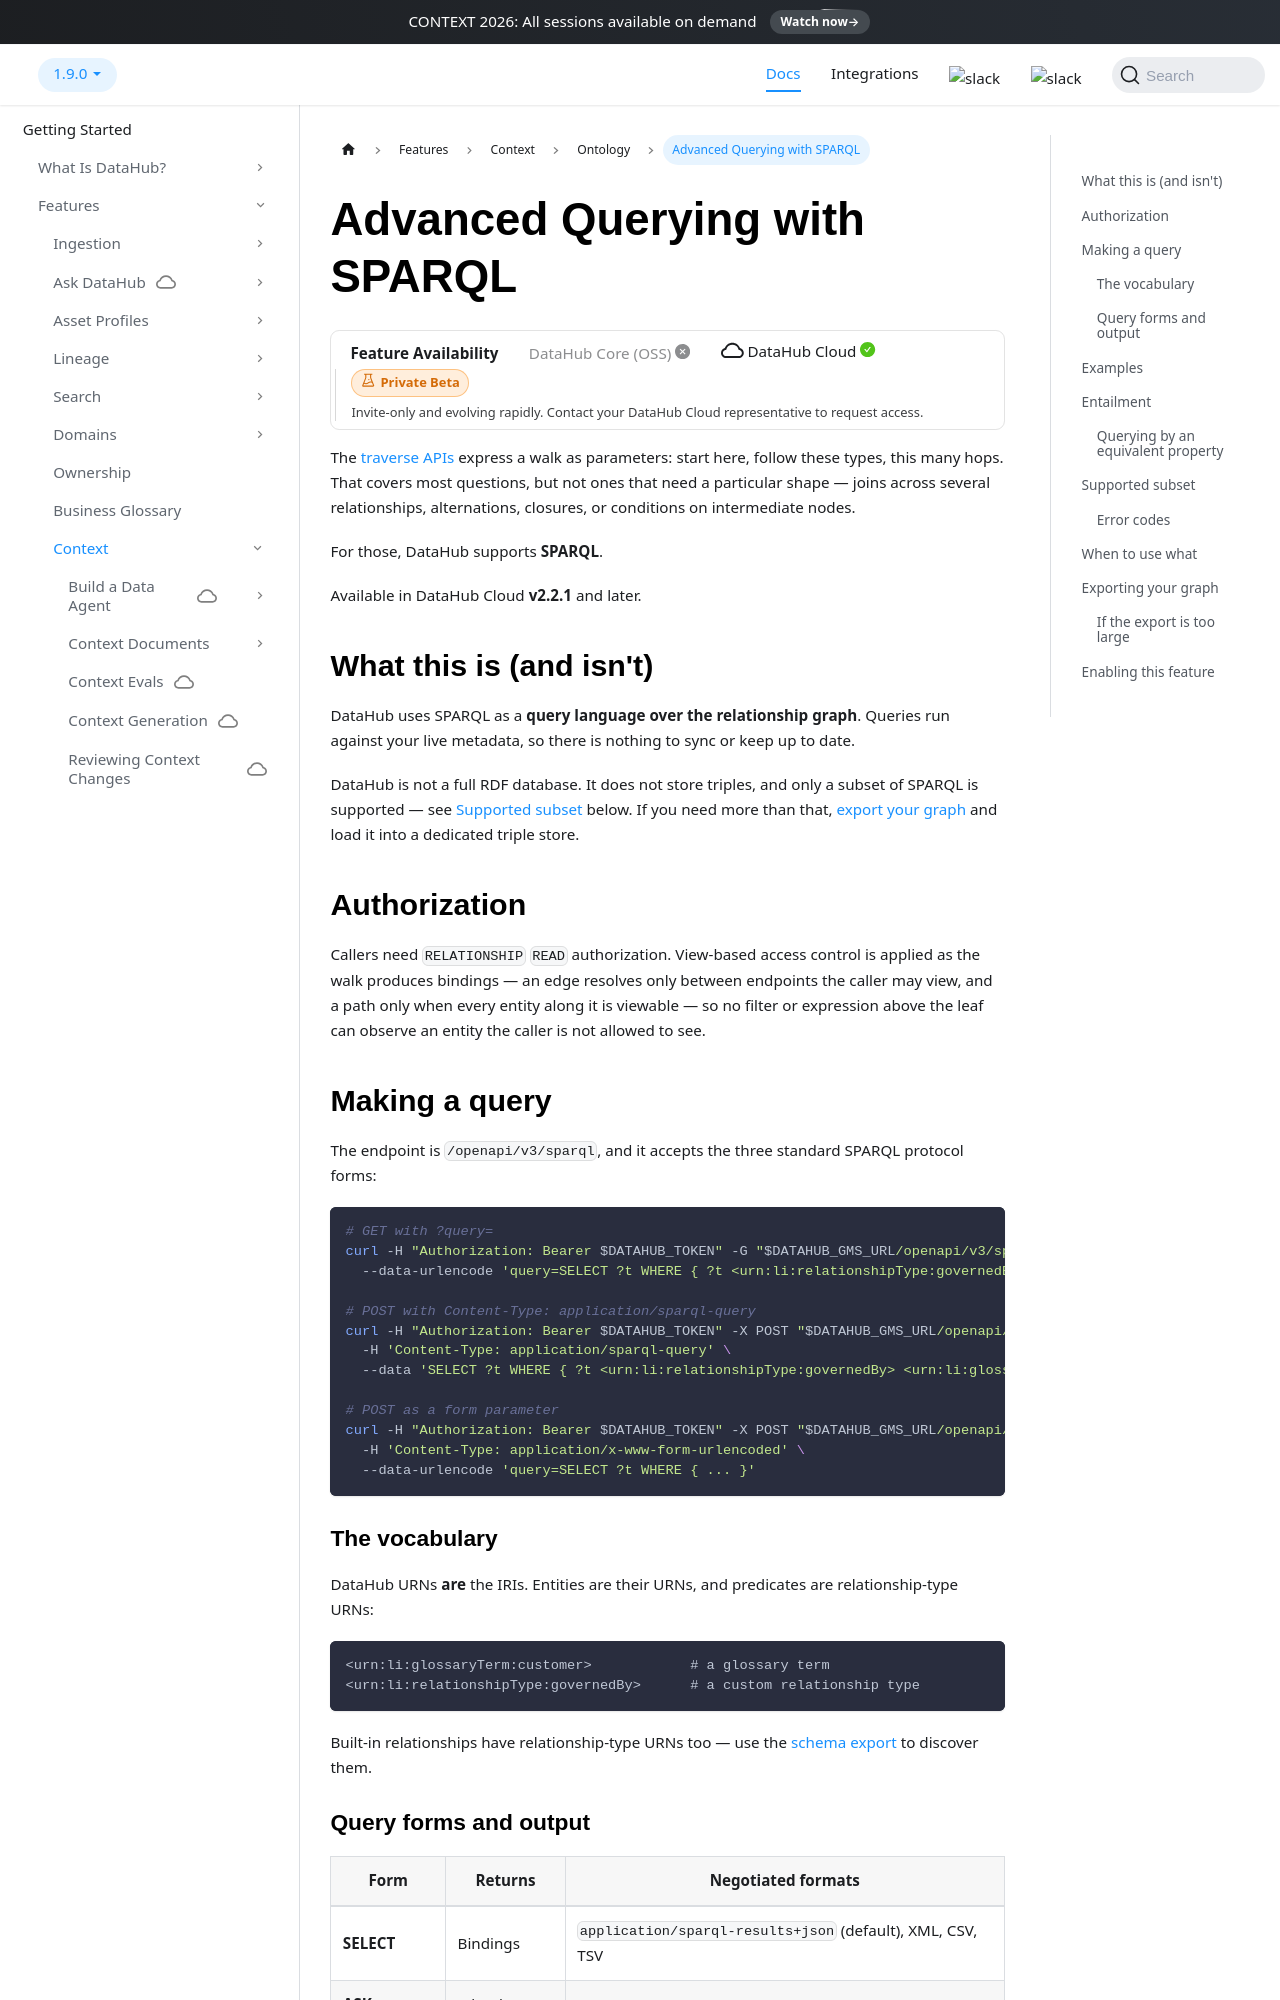

repository: acryldata/datahub · page: docs/features/feature-guides/ontology/sparql-api/index.html · generator: docusaurus

---
title: Advanced Querying with SPARQL
description: "Query DataHub's relationship graph with standard SPARQL — compiled at query time into DataHub's native graph walk, with no triple store and no materialization."
---

import FeatureAvailability from '@site/src/components/FeatureAvailability';

# Advanced Querying with SPARQL

<FeatureAvailability saasOnly stage="private-beta"/>

The [traverse APIs](querying-your-ontology.md) express a walk as parameters: start here, follow
these types, this many hops. That covers most questions, but not ones that need a particular shape —
joins across several relationships, alternations, closures, or conditions on intermediate nodes.

For those, DataHub supports **SPARQL**.

Available in DataHub Cloud **v2.2.1** and later.

## What this is (and isn't)

DataHub uses SPARQL as a **query language over the relationship graph**. Queries run against your
live metadata, so there is nothing to sync or keep up to date.

DataHub is not a full RDF database. It does not store triples, and only a subset of SPARQL is
supported — see [Supported subset](#supported-subset) below. If you need more than that,
[export your graph](#exporting-your-graph) and load it into a dedicated triple store.

## Authorization

Callers need `RELATIONSHIP` `READ` authorization. View-based access control is applied as the walk
produces bindings — an edge resolves only between endpoints the caller may view, and a path only
when every entity along it is viewable — so no filter or expression above the leaf can observe an
entity the caller is not allowed to see.

## Making a query

The endpoint is `/openapi/v3/sparql`, and it accepts the three standard SPARQL protocol forms:

```bash
# GET with ?query=
curl -H "Authorization: Bearer $DATAHUB_TOKEN" -G "$DATAHUB_GMS_URL/openapi/v3/sparql" \
  --data-urlencode 'query=SELECT ?t WHERE { ?t <urn:li:relationshipType:governedBy> <urn:li:glossaryTerm:gdpr> }'

# POST with Content-Type: application/sparql-query
curl -H "Authorization: Bearer $DATAHUB_TOKEN" -X POST "$DATAHUB_GMS_URL/openapi/v3/sparql" \
  -H 'Content-Type: application/sparql-query' \
  --data 'SELECT ?t WHERE { ?t <urn:li:relationshipType:governedBy> <urn:li:glossaryTerm:gdpr> }'

# POST as a form parameter
curl -H "Authorization: Bearer $DATAHUB_TOKEN" -X POST "$DATAHUB_GMS_URL/openapi/v3/sparql" \
  -H 'Content-Type: application/x-www-form-urlencoded' \
  --data-urlencode 'query=SELECT ?t WHERE { ... }'
```

### The vocabulary

DataHub URNs **are** the IRIs. Entities are their URNs, and predicates are relationship-type URNs:

```sparql
<urn:li:glossaryTerm:customer>            # a glossary term
<urn:li:relationshipType:governedBy>      # a custom relationship type
```

Built-in relationships have relationship-type URNs too — use the
[schema export](querying-your-ontology.md#discovering-what-you-can-traverse) to discover them.
